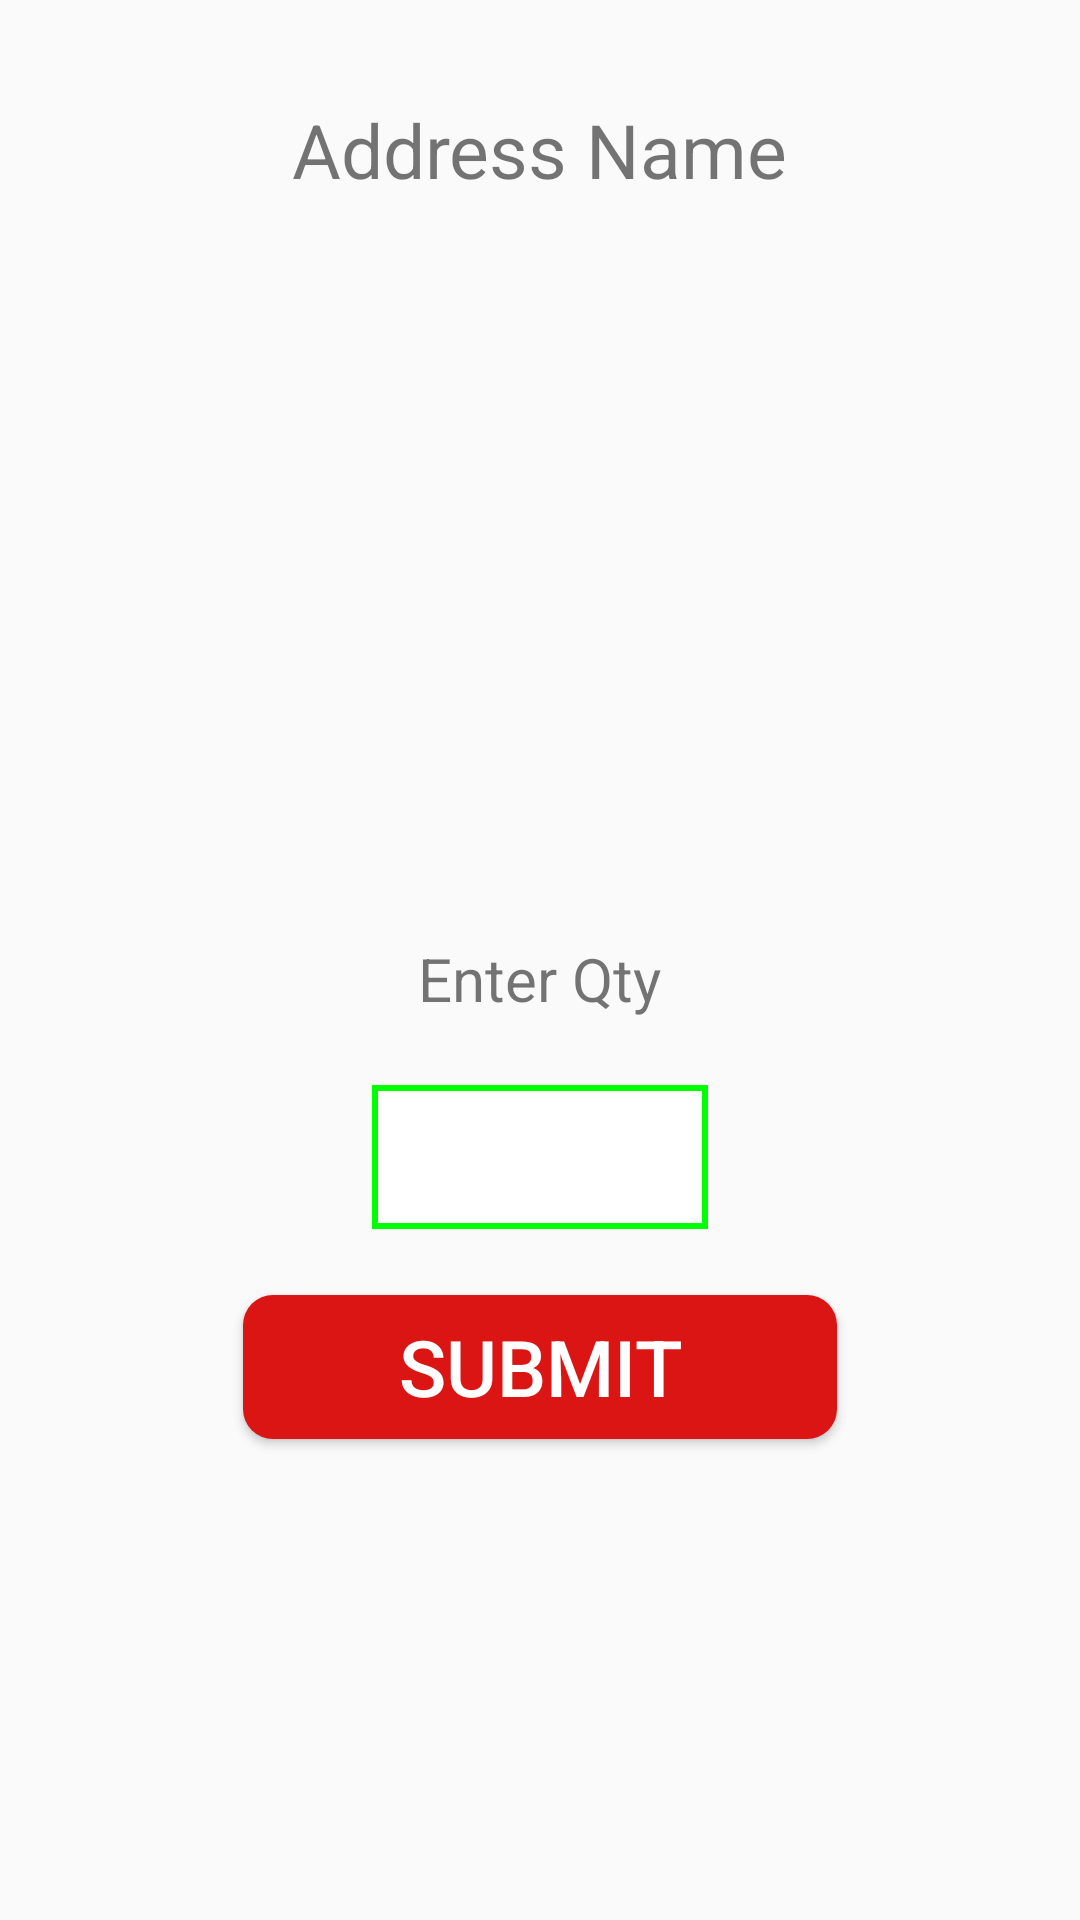

Layout XML and referenced resources for this Android screen:
<!-- AndroidManifest.xml: application theme AppTheme -->
<!-- res/layout/enter_quantity.xml -->
<?xml version="1.0" encoding="utf-8"?>
<RelativeLayout xmlns:android="http://schemas.android.com/apk/res/android"
    xmlns:app="http://schemas.android.com/apk/res-auto"
    android:layout_width="match_parent"
    android:layout_height="match_parent">

    <TextView
        android:id="@+id/txtItemname"
        android:layout_width="wrap_content"
        android:layout_height="wrap_content"
        android:layout_centerHorizontal="true"
        android:layout_marginTop="@dimen/thirtyThree"
        android:text="@string/address_name"
        android:textSize="25sp"
        android:layout_marginBottom="@dimen/thirtyThree"/>

    <ImageView
        android:id="@+id/imgItem"
        android:layout_width="@dimen/twoSixty"
        android:layout_height="@dimen/oneEighty"
        app:srcCompat="@drawable/slider_img3"
        android:layout_below="@+id/txtItemname"
        android:layout_centerHorizontal="true"
        android:layout_marginBottom="@dimen/thirtyThree"
        android:scaleType="centerCrop"
        />

    <TextView
        android:id="@+id/txtQuantity"
        android:layout_width="wrap_content"
        android:layout_height="wrap_content"

        android:text="@string/enter_quantity"
        android:textSize="@dimen/twenty"
        android:layout_below="@+id/imgItem"
        android:layout_centerHorizontal="true"
        android:layout_marginBottom="@dimen/twentyTwo"
        />

    <EditText
        android:id="@+id/edtQuantity"
        android:layout_width="@dimen/hundredTwelve"
        android:layout_height="@dimen/fourtyEight"
        android:layout_marginBottom="@dimen/twentyTwo"
        android:ems="10"
        android:maxLength="2"
        android:gravity="center"
        android:inputType="number"
        android:background="@drawable/draw_quantity_select"
        android:layout_below="@+id/txtQuantity"
        android:layout_centerHorizontal="true" />

    <Button
        android:id="@+id/btnQtySubmit"
        android:layout_width="@dimen/oneNinetyEight"
        android:layout_height="@dimen/fourtyEight"
        android:text="@string/submit"
        android:layout_below="@+id/edtQuantity"
        android:layout_centerHorizontal="true"
        style="@style/btnSaveAddress"
        android:layout_marginBottom="@dimen/thirtyThree"

        />
</RelativeLayout>
<!-- resources referenced by this layout -->
<resources>
  <dimen name="fourtyEight">48dp</dimen>
  <dimen name="hundredTwelve">112dp</dimen>
  <dimen name="oneEighty">180dp</dimen>
  <dimen name="oneNinetyEight">198dp</dimen>
  <dimen name="thirtyThree">33sp</dimen>
  <dimen name="twenty">20sp</dimen>
  <dimen name="twentyTwo">22dp</dimen>
  <dimen name="twoSixty">260dp</dimen>
  <!-- drawable draw_quantity_select (drawable) -->
  <?xml version="1.0" encoding="utf-8"?>
  <shape xmlns:android="http://schemas.android.com/apk/res/android"
      android:shape="rectangle"
      >
  
      <solid
          android:color="@color/colorWhite"
          />
  
    <size
        android:width="@dimen/hundredTwelve"
        android:height="@dimen/fourtyTwo"
        />
      <stroke
          android:width="2dp"
          android:color="@color/colorGreen"
  
          />
      <padding
          android:top="@dimen/five"
          android:bottom="@dimen/five"
          android:left="@dimen/ten"
          android:right="@dimen/ten"
  
          />
  
  </shape>
  <string name="address_name">Address Name</string>
  <string name="enter_quantity">Enter Qty</string>
  <string name="submit">SUBMIT</string>
  <style name="btnSaveAddress">
  
          <item name="android:textSize">@dimen/main_login_button</item>
          <item name="android:textColor">@color/colorWhite</item>
          <item name="android:background">@drawable/draw_btn_save_address</item>
  
      </style>
  <style name="AppTheme" parent="Theme.AppCompat.Light.NoActionBar">
          
          <item name="colorPrimary">@color/colorPrimary</item>
          <item name="colorPrimaryDark">@color/colorPrimaryDark</item>
          <item name="colorAccent">@color/colorAccent</item>
          <item name="android:windowTranslucentStatus">true</item>
  
      </style>
  <color name="colorWhite">#FFFFFF</color>
  <dimen name="fourtyTwo">42dp</dimen>
  <color name="colorGreen">#00ff00</color>
  <dimen name="five">5dp</dimen>
  <dimen name="ten">10sp</dimen>
  <dimen name="main_login_button">26sp</dimen>
  <!-- drawable draw_btn_save_address (drawable) -->
  <?xml version="1.0" encoding="utf-8"?>
  <shape xmlns:android="http://schemas.android.com/apk/res/android"
      android:shape="rectangle"
      >
  
      <solid
          android:color="@color/colorOrderNowButton"
          />
  
      <size
          android:width="350dp"
          android:height="70dp"
          />
  
      <corners
          android:radius="10dp"
          />
  
  </shape>
  <color name="colorPrimary">#BB0100</color>
  <color name="colorPrimaryDark">#9E0100</color>
  <color name="colorAccent">#FFFFFF</color>
  <color name="colorOrderNowButton">#db1514</color>
</resources>
